Run: headless pygame with SDL's dummy video driver; simulated clock (each Clock.tick advances the game by its frame time, no real sleeping); random seed 0; keys injected as events and as key.get_pressed() state; no mouse input.
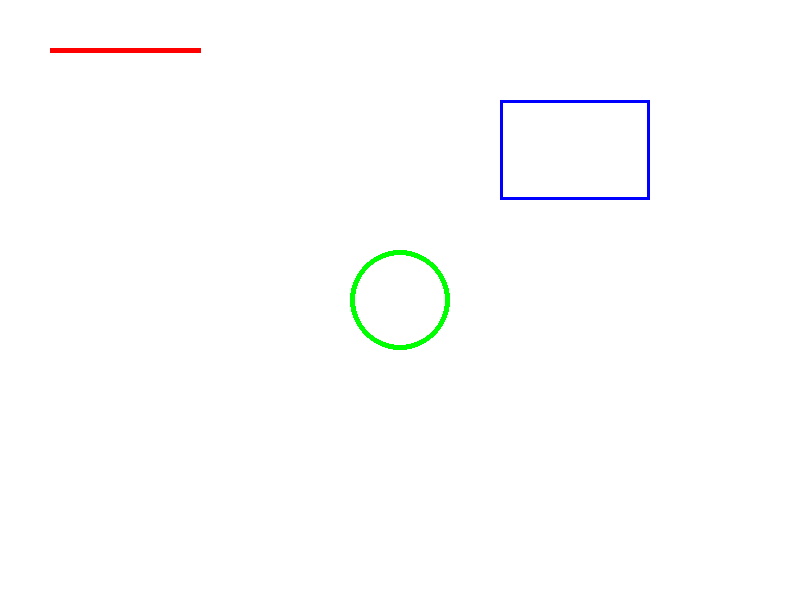
Frame 1 of 4 · flips 1–60 · no input
Frame 2 of 4 · flips 61–180 · tapped SPACE, RETURN · held RIGHT (→), D · screen unchanged from frame 1, image omitted
Frame 3 of 4 · flips 181–300 · held DOWN (↓), S · screen unchanged from frame 2, image omitted
Frame 4 of 4 · flips 301–420 · held LEFT (←), A, UP (↑), W · screen unchanged from frame 3, image omitted

The pygame program that drew these frames:

import pygame

# Funkcja do rysowania konturu linii
def draw_line_outline(screen, start_x, start_y, end_x, end_y, color, thickness=1):
    """
    Rysuje linię między dwoma punktami.

    screen - ekran Pygame.
    start_x, start_y - współrzędne początku linii.
    end_x, end_y - współrzędne końca linii.
    color - kolor linii (RGB).
    thickness - grubość linii (domyślnie 1).
    """
    pygame.draw.line(screen, color, (start_x, start_y), (end_x, end_y), thickness)


# Funkcja do rysowania konturu okręgu
def draw_circle_outline(screen, center_x, center_y, radius, color, thickness=1):
    """
    Rysuje okrąg na ekranie (tylko kontur).

    screen - ekran Pygame.
    center_x, center_y - współrzędne środka okręgu.
    radius - promień okręgu.
    color - kolor okręgu (RGB).
    thickness - grubość obramowania okręgu.
    """
    pygame.draw.circle(screen, color, (center_x, center_y), radius, thickness)


# Funkcja do rysowania konturu prostokąta
def draw_rectangle_outline(screen, x, y, width, height, color, thickness=1):
    """
    Rysuje prostokąt na ekranie (tylko kontur).

    screen - ekran Pygame.
    x, y - współrzędne lewego górnego rogu prostokąta.
    width, height - szerokość i wysokość prostokąta.
    color - kolor prostokąta (RGB).
    thickness - grubość obramowania prostokąta.
    """
    pygame.draw.rect(screen, color, (x, y, width, height), thickness)


if __name__ == "__main__":
    pygame.init()
    screen = pygame.display.set_mode((800, 600))
    pygame.display.set_caption("Rysowanie konturów")

    running = True

    while running:
        for event in pygame.event.get():
            if event.type == pygame.QUIT:
                running = False

        screen.fill((255, 255, 255))  # Wypełnienie białym kolorem

        # Przykładowe rysowanie konturów
        draw_line_outline(screen, 50, 50, 200, 50, (255, 0, 0), thickness=5)  # Czerwona linia
        draw_circle_outline(screen, 400, 300, 50, (0, 255, 0), thickness=5)  # Zielony okrąg kontur
        draw_rectangle_outline(screen, 500, 100, 150, 100, (0, 0, 255), thickness=3)  # Niebieski prostokąt kontur

        pygame.display.flip()

    pygame.quit()
